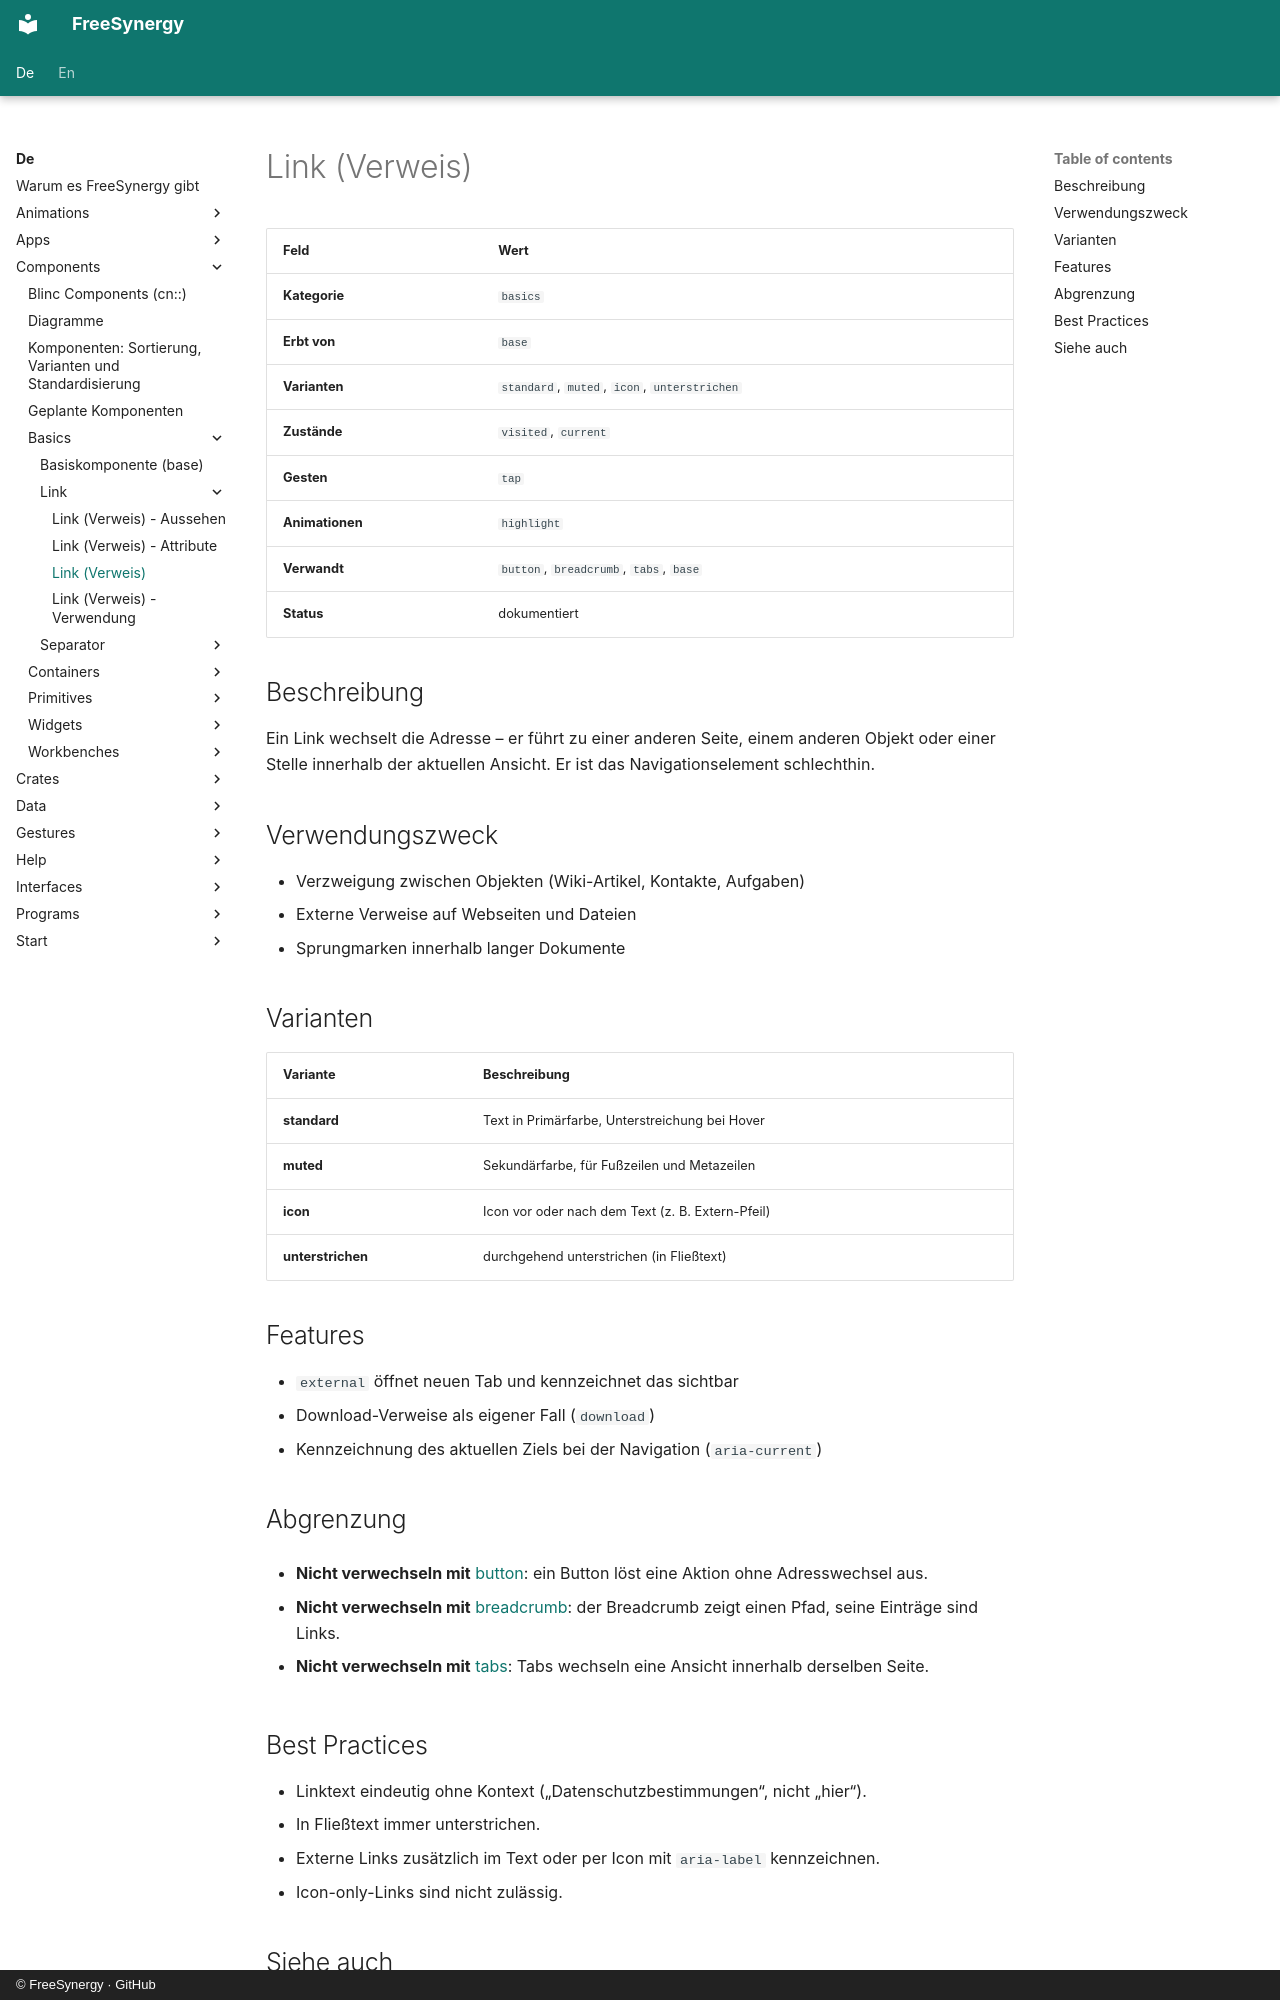

repository: FreeSynergy/fs-documentation · page: de/components/basics/link/description/index.html · generator: mkdocs · copyright: © FreeSynergy · GitHub

# Link (Verweis)

| Feld | Wert |
|------|------|
| **Kategorie** | `basics` |
| **Erbt von** | `base` |
| **Varianten** | `standard`, `muted`, `icon`, `unterstrichen` |
| **Zustände** | `visited`, `current` |
| **Gesten** | `tap` |
| **Animationen** | `highlight` |
| **Verwandt** | `button`, `breadcrumb`, `tabs`, `base` |
| **Status** | dokumentiert |

## Beschreibung

Ein Link wechselt die Adresse – er führt zu einer anderen Seite, einem
anderen Objekt oder einer Stelle innerhalb der aktuellen Ansicht.
Er ist das Navigationselement schlechthin.

## Verwendungszweck

- Verzweigung zwischen Objekten (Wiki-Artikel, Kontakte, Aufgaben)
- Externe Verweise auf Webseiten und Dateien
- Sprungmarken innerhalb langer Dokumente

## Varianten

| Variante | Beschreibung |
|----------|--------------|
| **standard** | Text in Primärfarbe, Unterstreichung bei Hover |
| **muted** | Sekundärfarbe, für Fußzeilen und Metazeilen |
| **icon** | Icon vor oder nach dem Text (z. B. Extern-Pfeil) |
| **unterstrichen** | durchgehend unterstrichen (in Fließtext) |

## Features

- `external` öffnet neuen Tab und kennzeichnet das sichtbar
- Download-Verweise als eigener Fall (`download`)
- Kennzeichnung des aktuellen Ziels bei der Navigation (`aria-current`)

## Abgrenzung

- **Nicht verwechseln mit** [button](../../actions/button/): ein Button löst
  eine Aktion ohne Adresswechsel aus.

- **Nicht verwechseln mit** [breadcrumb](../../navigation/breadcrumb/): der
  Breadcrumb zeigt einen Pfad, seine Einträge sind Links.

- **Nicht verwechseln mit** [tabs](../../navigation/tabs/): Tabs wechseln eine
  Ansicht innerhalb derselben Seite.
